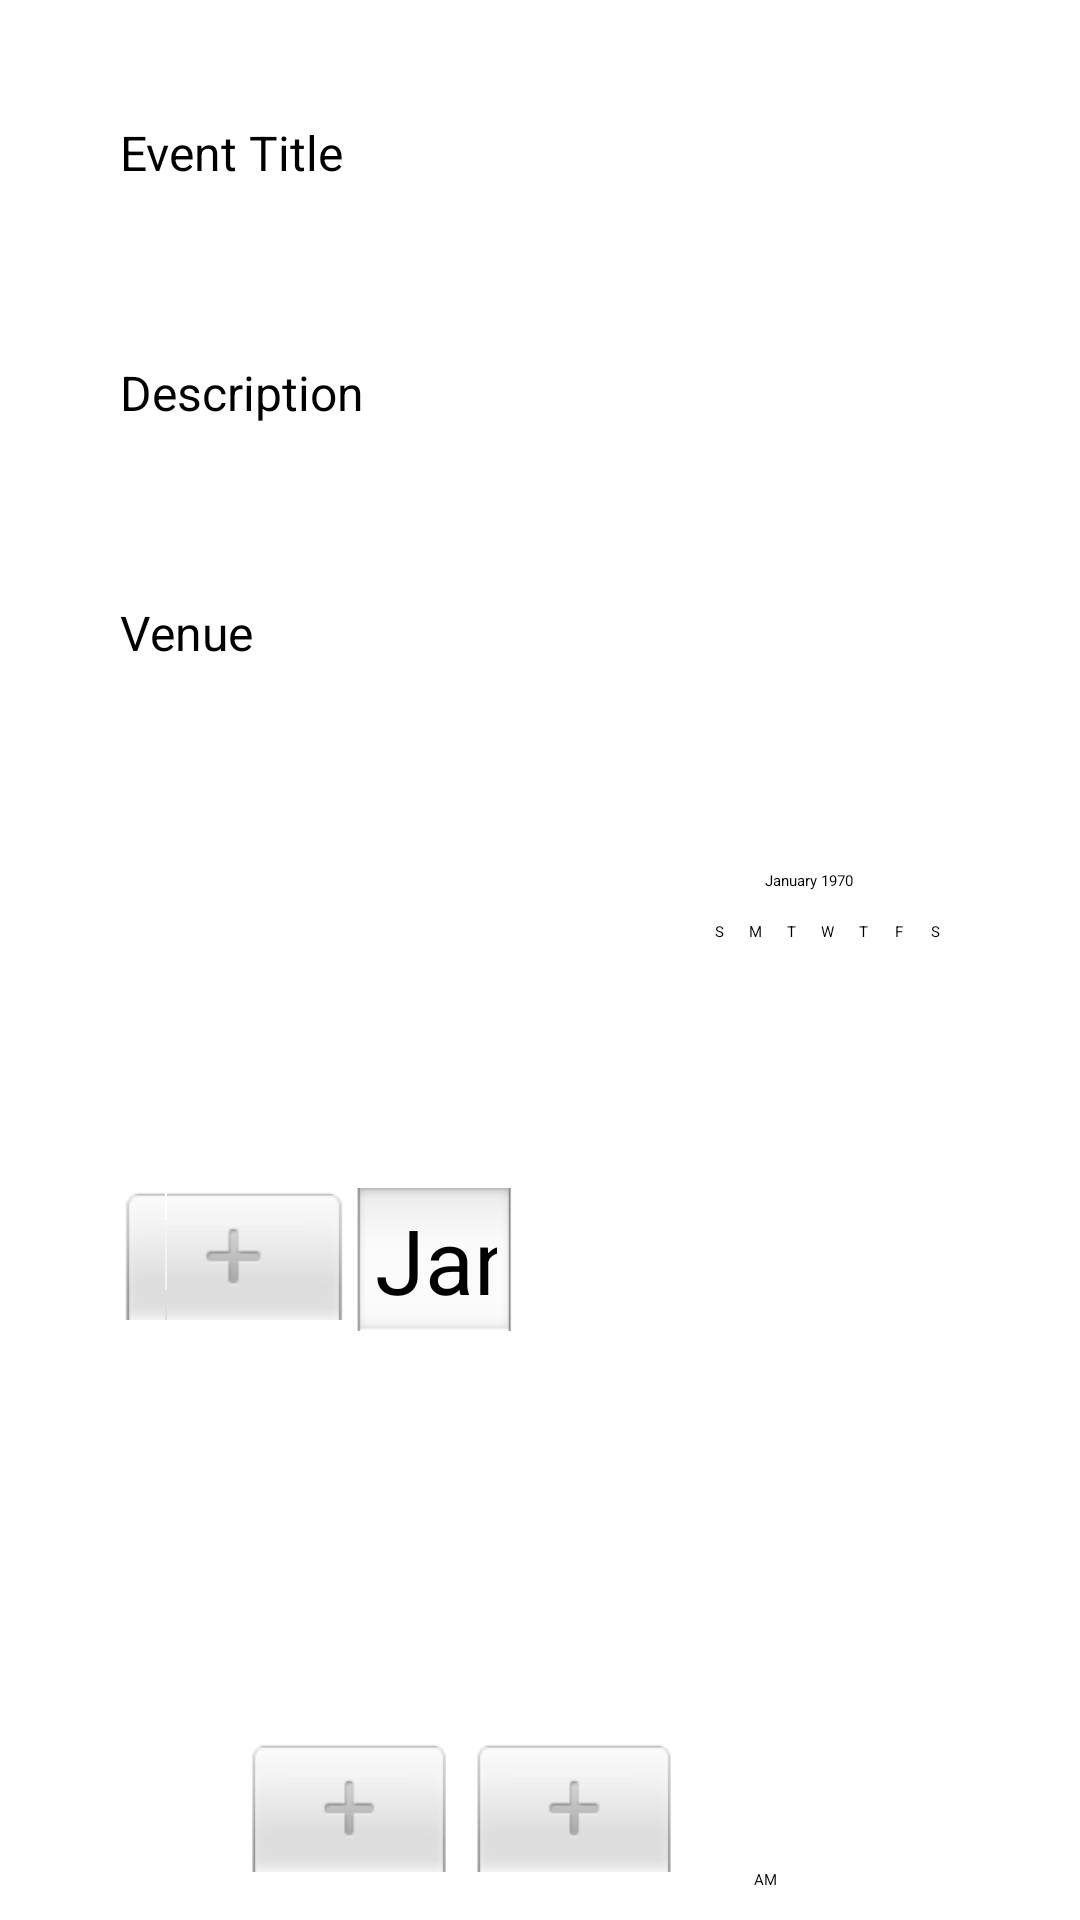

Layout XML and referenced resources for this Android screen:
<!-- AndroidManifest.xml: application theme AppTheme.NoActionBar -->
<!-- res/layout/activity_add_event.xml -->
<?xml version="1.0" encoding="utf-8"?>
<ScrollView xmlns:android="http://schemas.android.com/apk/res/android"
    xmlns:tools="http://schemas.android.com/tools"
    android:layout_width="match_parent"
    android:layout_height="match_parent">

    <androidx.constraintlayout.widget.ConstraintLayout
        xmlns:app="http://schemas.android.com/apk/res-auto"
        android:layout_width="match_parent"
        android:layout_height="wrap_content"
        android:padding="40dp"
        tools:context=".AddEvent">

        <EditText
            android:layout_width="match_parent"
            android:layout_height="60dp"
            android:id="@+id/event_title_input"
            android:inputType="text"
            android:hint="@string/event_title"
            android:textSize="16sp"
            app:layout_constraintEnd_toEndOf="parent"
            app:layout_constraintStart_toStartOf="parent"
            app:layout_constraintTop_toTopOf="parent"
            />

        <EditText
            android:layout_width="match_parent"
            android:layout_height="60dp"
            android:layout_marginTop="20dp"
            android:id="@+id/event_description_input"
            android:inputType="text"
            android:hint="@string/event_description"
            android:textSize="16sp"
            app:layout_constraintEnd_toEndOf="parent"
            app:layout_constraintStart_toStartOf="parent"
            app:layout_constraintTop_toBottomOf="@id/event_title_input"
            />

        <EditText
            android:layout_width="match_parent"
            android:layout_height="60dp"
            android:layout_marginTop="20dp"
            android:id="@+id/event_venue_input"
            android:inputType="text"
            android:hint="@string/event_venue"
            android:textSize="16sp"
            app:layout_constraintEnd_toEndOf="parent"
            app:layout_constraintStart_toStartOf="parent"
            app:layout_constraintTop_toBottomOf="@id/event_description_input"
            />

        <DatePicker
            android:layout_width="match_parent"
            android:layout_height="wrap_content"
            android:layout_marginTop="20dp"
            android:id="@+id/date_picker"
            app:layout_constraintTop_toBottomOf="@id/event_venue_input"
            />

        <TimePicker
            android:layout_height="match_parent"
            android:layout_width="wrap_content"
            android:layout_marginTop="20dp"
            android:id="@+id/time_picker"
            app:layout_constraintTop_toBottomOf="@id/date_picker"
            app:layout_constraintEnd_toEndOf="parent"
            app:layout_constraintStart_toStartOf="parent"
            />


    </androidx.constraintlayout.widget.ConstraintLayout>
</ScrollView>
<!-- resources referenced by this layout -->
<resources>
  <string name="event_description">Description</string>
  <string name="event_title">Event Title</string>
  <string name="event_venue">Venue</string>
</resources>
